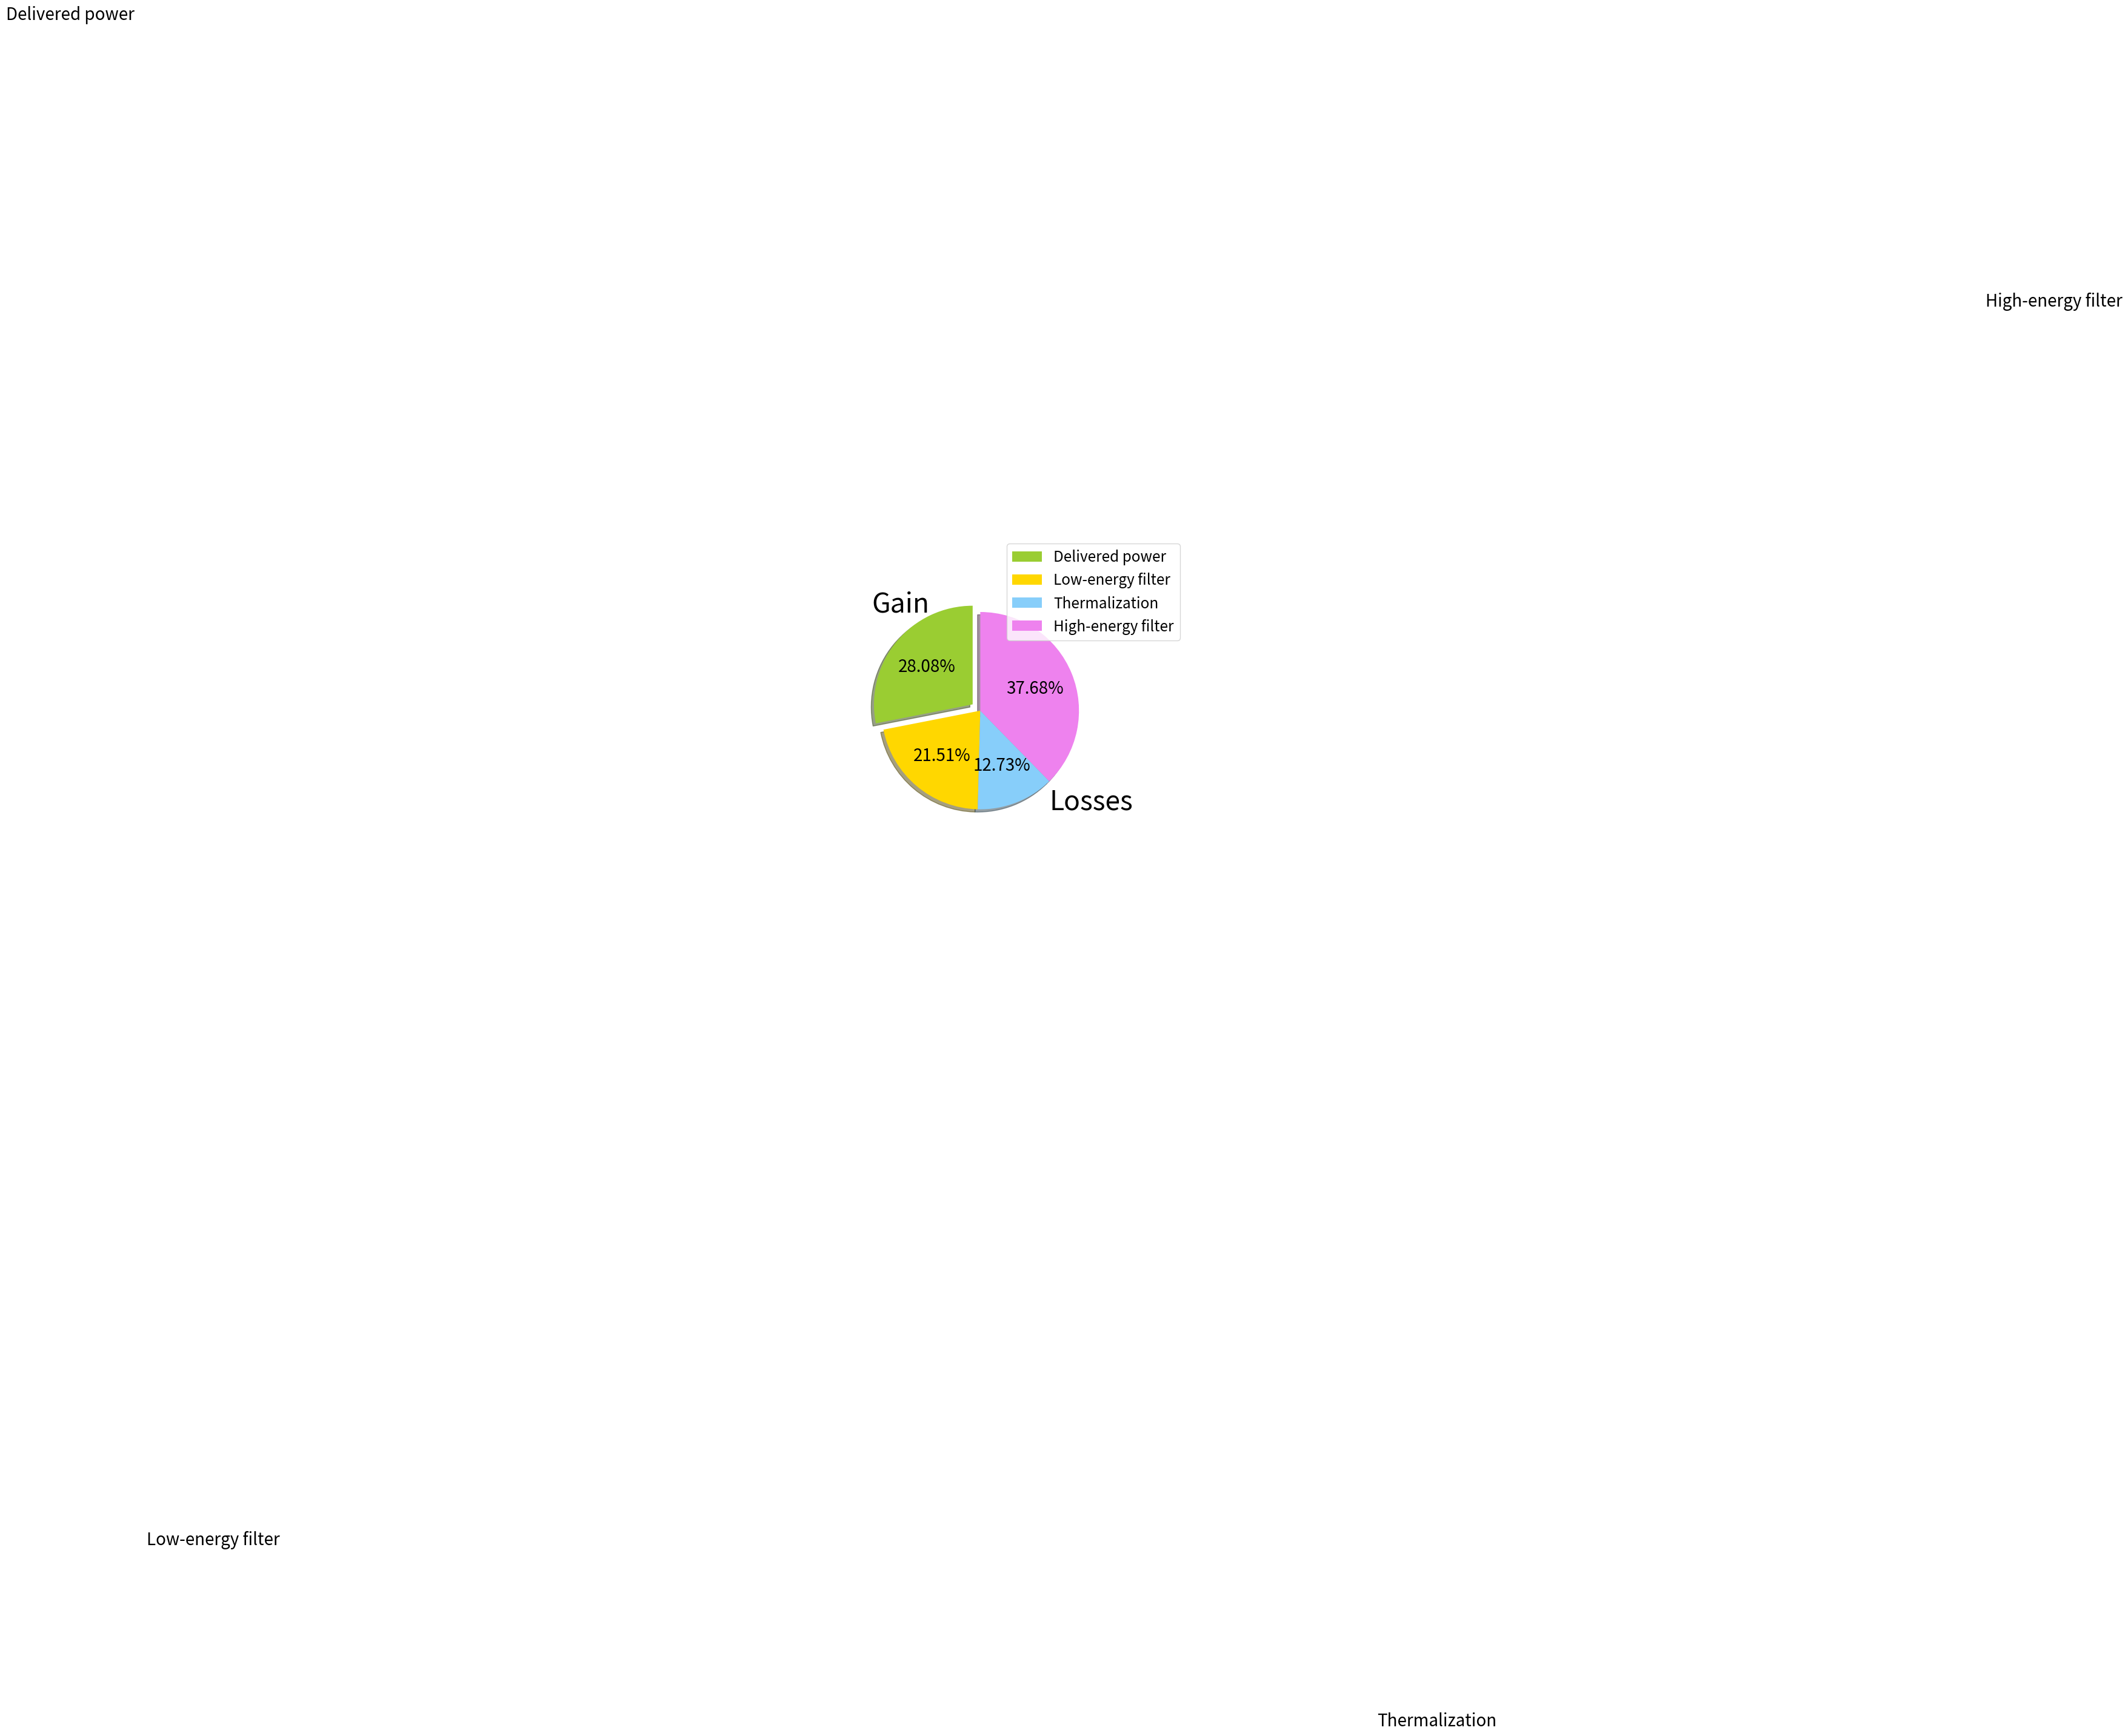

The matplotlib source for this figure:
import numpy as np
import matplotlib.pyplot as plt

# The slices will be ordered and plotted counter-clockwise.
labels = ['Delivered power', 'Low-energy filter', 'Thermalization', 'High-energy filter']
sizes = [28.08, 21.51, 12.73, 37.68]
colors = ['yellowgreen', 'gold', 'lightskyblue', 'violet']
explode = (0.1, 0, 0, 0) # only "explode" the 2nd slice (i.e. 'Hogs')

plt.rcParams['font.size'] = 20.0

plt.text(-1.1, 1, 'Gain', size=32)
plt.text(0.7, -1, 'Losses', size=32)

# set labeldistance=11 to large value: do not show labels on pie plot
plt.pie(sizes, explode=explode, labels = labels, colors=colors, autopct='%1.2f%%', shadow=True, startangle=90, labeldistance=11)

plt.legend(prop={'size':17.5}, loc=(0.6,0.8))

# Set aspect ratio to be equal so that pie is drawn as a circle.
plt.axis('equal')

plt.savefig('pie_cart2.pdf')
plt.show()
